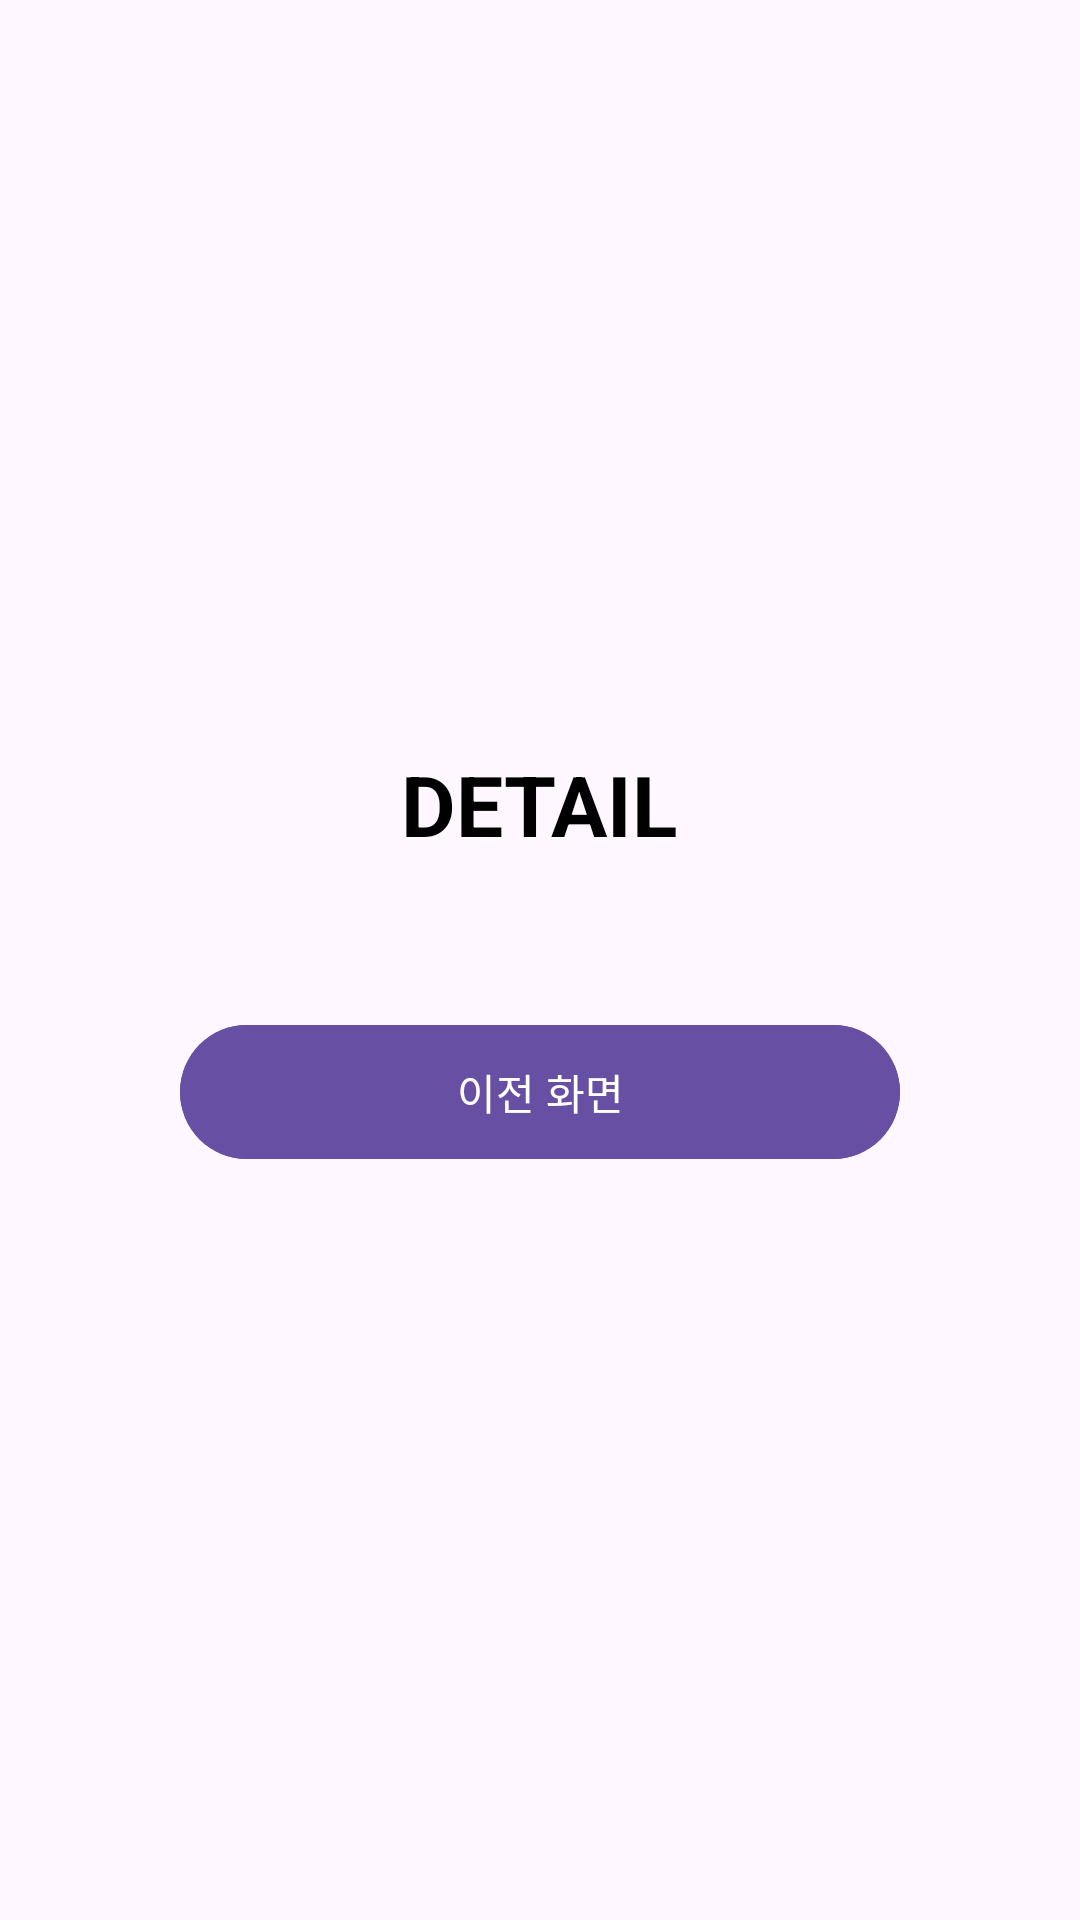

The Android layout XML behind this screen, and the referenced resources:
<!-- AndroidManifest.xml: application theme Theme.MyNavigationApp -->
<!-- res/layout/fragment_detail.xml -->
<?xml version="1.0" encoding="utf-8"?>
<LinearLayout xmlns:android="http://schemas.android.com/apk/res/android"
    xmlns:app="http://schemas.android.com/apk/res-auto"
    xmlns:tools="http://schemas.android.com/tools"
    android:layout_width="match_parent"
    android:layout_height="match_parent"
    android:gravity="center"
    android:orientation="vertical"
    android:padding="24dp"
    tools:context=".DetailFragment">

    <TextView
        android:id="@+id/txtDetailTitle"
        android:layout_width="wrap_content"
        android:layout_height="wrap_content"
        android:text="@string/detail_title"
        android:textColor="@color/black"
        android:textSize="28sp"
        android:textStyle="bold" />

    <TextView
        android:id="@+id/txtResult"
        android:layout_width="wrap_content"
        android:layout_height="wrap_content"
        android:layout_marginTop="8dp"
        android:textColor="@color/dark_gray"
        android:textSize="14sp"
        tools:text="선택한 항목: Android" />

    <com.google.android.material.button.MaterialButton
        android:id="@+id/btnBack"
        android:layout_width="240dp"
        android:layout_height="wrap_content"
        android:layout_marginTop="24dp"
        android:backgroundTint="@color/purple_primary"
        android:paddingVertical="12dp"
        android:text="@string/previous_screen"
        android:textColor="@color/white"
        app:cornerRadius="24dp" />

</LinearLayout>
<!-- resources referenced by this layout -->
<resources>
  <color name="black">#FF000000</color>
  <color name="dark_gray">#FF424242</color>
  <color name="purple_primary">#FF6750A4</color>
  <color name="white">#FFFFFFFF</color>
  <string name="detail_title">DETAIL</string>
  <string name="previous_screen">이전 화면</string>
  <style name="Theme.MyNavigationApp" parent="Base.Theme.MyNavigationApp" />
  <style name="Base.Theme.MyNavigationApp" parent="Theme.Material3.DayNight.NoActionBar">
          <item name="colorPrimary">@color/purple_primary</item>
      </style>
</resources>
